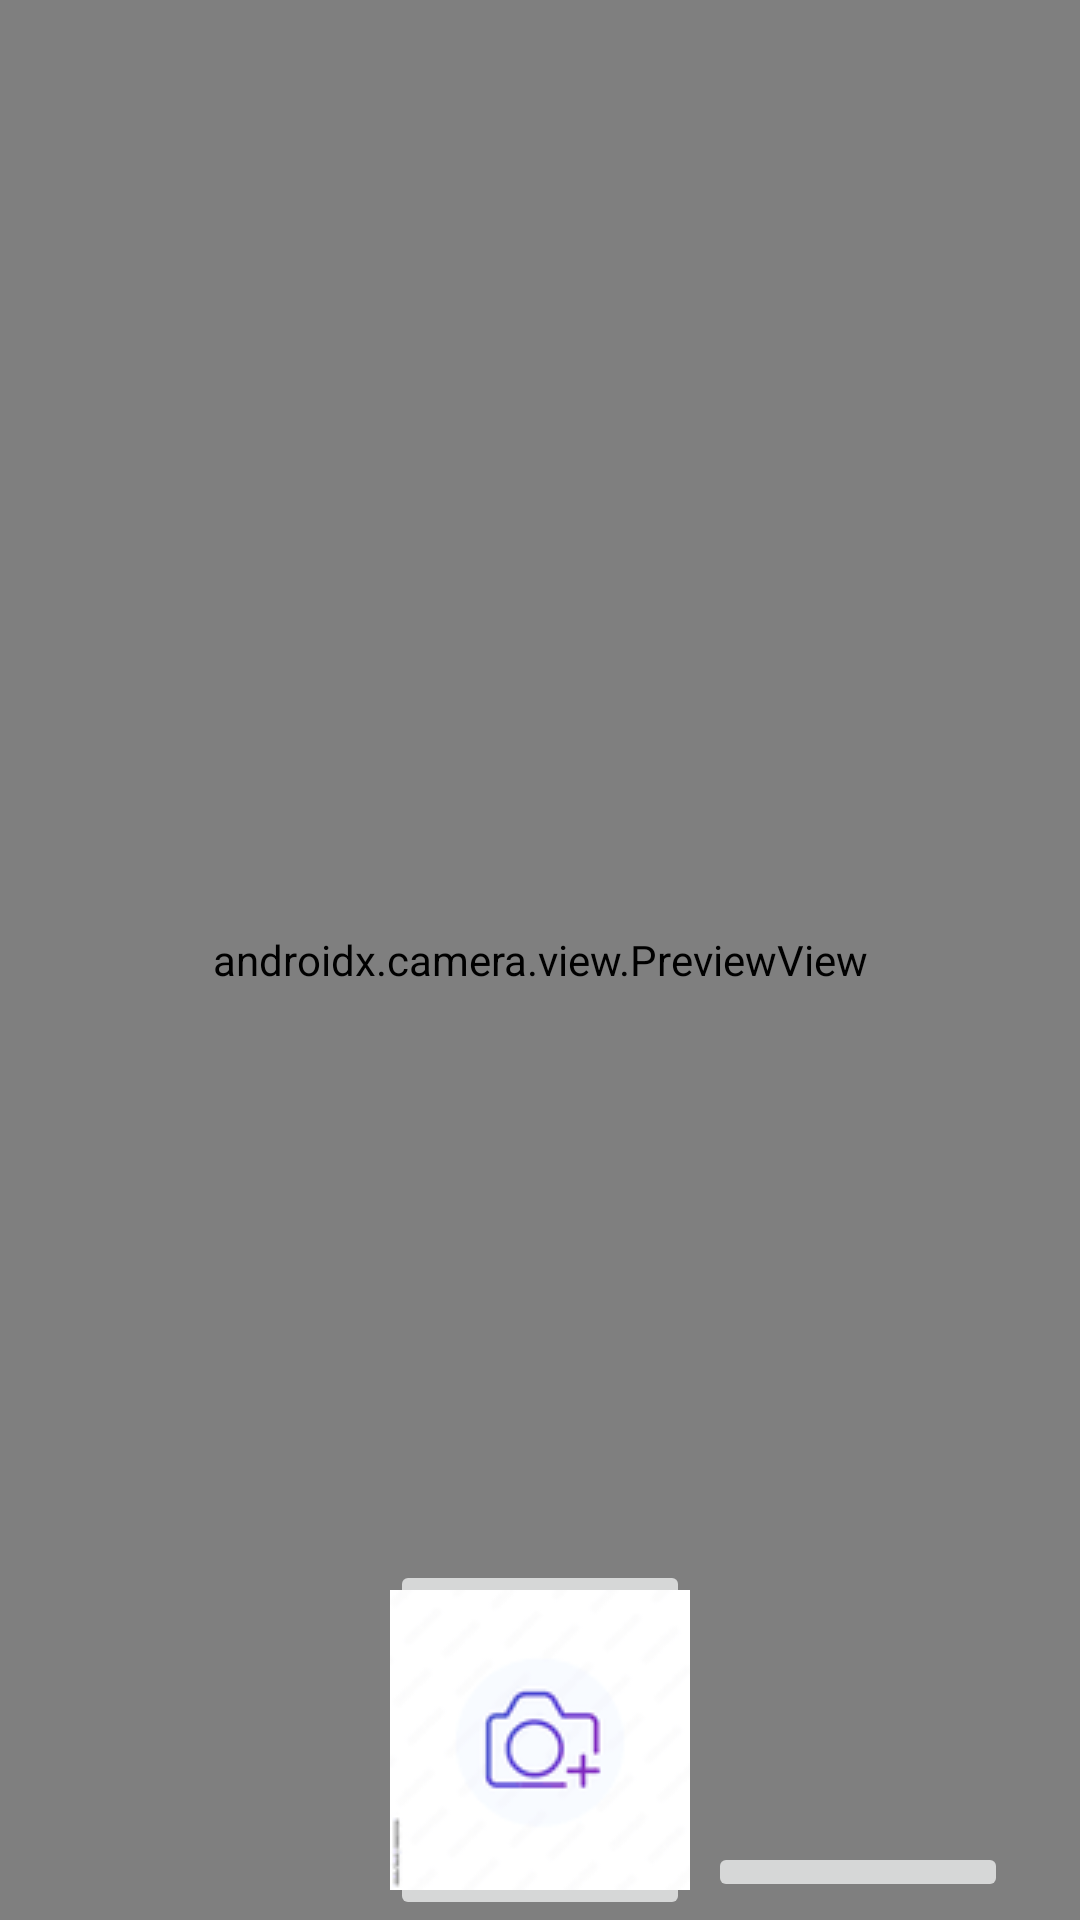

Layout XML and referenced resources for this Android screen:
<!-- AndroidManifest.xml: application theme Theme.LiveStory -->
<!-- res/layout/activity_camera.xml -->
<?xml version="1.0" encoding="utf-8"?>
<androidx.constraintlayout.widget.ConstraintLayout xmlns:android="http://schemas.android.com/apk/res/android"
    xmlns:app="http://schemas.android.com/apk/res-auto"
    xmlns:tools="http://schemas.android.com/tools"
    android:layout_width="match_parent"
    android:layout_height="match_parent"
    tools:context=".story.CameraActivity">

    <androidx.camera.view.PreviewView
        android:id="@+id/viewFinder"
        android:layout_width="match_parent"
        android:layout_height="match_parent" />

    <ImageButton
        android:id="@+id/btn_camera"
        android:layout_width="100dp"
        android:layout_height="wrap_content"
        android:layout_marginTop="12dp"
        android:src="@drawable/camerafix"
        android:textColor="@color/white"
        app:layout_constraintBottom_toBottomOf="parent"
        app:layout_constraintEnd_toEndOf="parent"
        app:layout_constraintHorizontal_bias="0.5"
        app:layout_constraintStart_toStartOf="parent" />
    <ImageButton
        android:id="@+id/switch_camera"
        android:layout_width="100dp"
        android:layout_height="wrap_content"
        android:layout_marginTop="12dp"
        android:src="@drawable/switch_camera"
        android:textColor="@color/white"
        android:layout_margin="6dp"
        app:layout_constraintBottom_toBottomOf="@id/btn_camera"
        app:layout_constraintStart_toEndOf ="@id/btn_camera"
        app:layout_constraintHorizontal_bias="0.5"
         />
</androidx.constraintlayout.widget.ConstraintLayout>
<!-- resources referenced by this layout -->
<resources>
  <color name="white">#FFFFFFFF</color>
  <!-- drawable camerafix: png bitmap (drawable-v24, 2332 bytes) -->
  <style name="Theme.LiveStory" parent="Theme.MaterialComponents.DayNight.DarkActionBar">
          
          <item name="colorPrimary">@color/purple_500</item>
          <item name="colorPrimaryVariant">@color/purple_700</item>
          <item name="colorOnPrimary">@color/white</item>
          
          <item name="colorSecondary">@color/teal_200</item>
          <item name="colorSecondaryVariant">@color/teal_700</item>
          <item name="colorOnSecondary">@color/black</item>
          
          <item name="android:statusBarColor" tools:targetApi="l">?attr/colorPrimaryVariant</item>
          
      </style>
  <color name="purple_500">#FF6200EE</color>
  <color name="purple_700">#FF3700B3</color>
  <color name="teal_200">#FF03DAC5</color>
  <color name="teal_700">#FF018786</color>
  <color name="black">#FF000000</color>
</resources>
